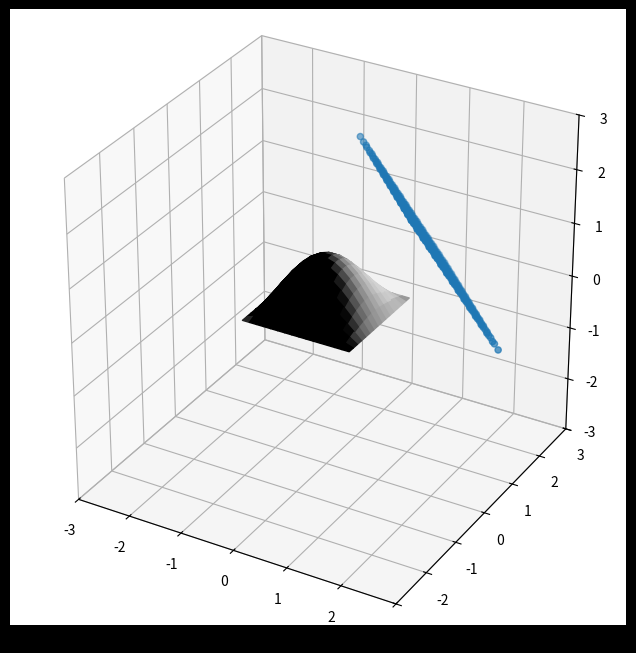

This chart was generated by the following Python code:
import numpy as np
import matplotlib.pyplot as plt
def normalize(v):
    return v/np.linalg.norm(v)
def compute_normal(face):
    return normalize(np.cross(face[1]-face[0],face[2]-face[0]))
def compute_intercept(face,N,P,D):
    ND = np.dot(N,D)
    if ND == 0:
        return None, 0
    t = np.dot(N,face[0]-P)/ND
    return P + t*D, t
def check_inside(face,N,I):
    v1 = face[0]
    v2 = face[1]
    v3 = face[2]
    part_1 = np.dot(N,(np.cross(v2-v1,I-v1)))
    part_2 = np.dot(N,(np.cross(v3-v2,I-v2)))
    part_3 = np.dot(N,(np.cross(v1-v3,I-v3)))
    return (part_1>0 and part_2>0 and part_3>0) or (part_1<0 and part_2<0 and part_3<0)
def rotate_point(v,k,theta):
    return v*np.cos(theta) + np.cross(k,v)*np.sin(theta) + k * np.dot(k,v)*(1-np.cos(theta))

fig = plt.figure(figsize=(8, 8),facecolor='k')
ax = fig.add_subplot(111, projection='3d')
ax.set_box_aspect((1,1,1))
ax.set_xlim([-3,3])
ax.set_ylim([-3,3])
ax.set_zlim([-3,3])



n = 15
domain = [-1,1]
x,y = np.meshgrid(np.linspace(domain[0],domain[1],n+1),np.linspace(domain[0],domain[1],n+1))
z = np.cos(x*np.pi/2)*np.cos(y*np.pi/2)
points = np.stack([x,y,z],axis=-1)
faces = []
normals = []
brightness = []
light_pos = np.array([4,4,1])
for i in range(n):
    for j in range(n):
        face = [points[i,j],points[i,j+1],points[i+1,j]]
        normal = compute_normal(face)
        brightness.append(max(np.dot(normal,normalize(light_pos-points[i,j])),0))
        face = [points[i,j+1],points[i+1,j+1],points[i+1,j]]
        normal = compute_normal(face)
        #brightness.append(max(np.dot(normal,normalize(light_pos-points[i,j])),0))

facecolors = np.ones((n+1,n+1,4))
facecolors[:n,:n,:3] = np.array(brightness).reshape((n,n,1))

ax.plot_surface(x,y,z,facecolors=facecolors,shade=False)

n = 15
domain = [-1.5,1.5]
y,z = np.meshgrid(np.linspace(domain[0],domain[1],n+1),np.linspace(domain[0],domain[1],n+1))
x = np.zeros_like(y)
pixels = np.stack([x,y,z],axis = -1)
pixels = pixels.reshape((pixels.size//3,3))
pixels += np.array([2,0,0])
yaxis = np.array([0,-1,0])
zaxis = np.array([0,0,1])
elev = 30
azim = 45
pixels = np.apply_along_axis(lambda v: rotate_point(v,yaxis,np.deg2rad(elev)),-1,pixels)
pixels = np.apply_along_axis(lambda v: rotate_point(v,zaxis,np.deg2rad(azim)),-1,pixels)
x = pixels[:,0]
y = pixels[:,1]
z = pixels[:,2]
ax.scatter(x,y,z)

plt.show()
